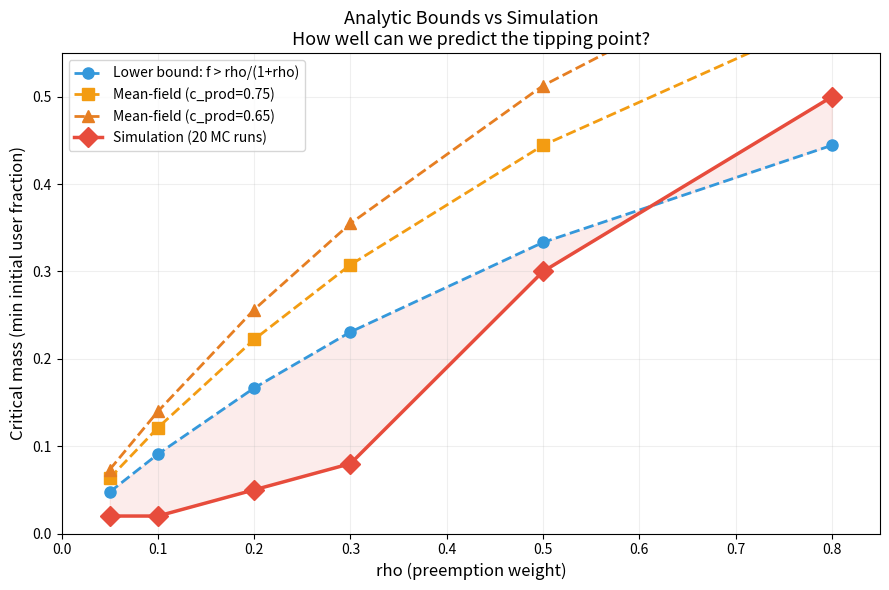
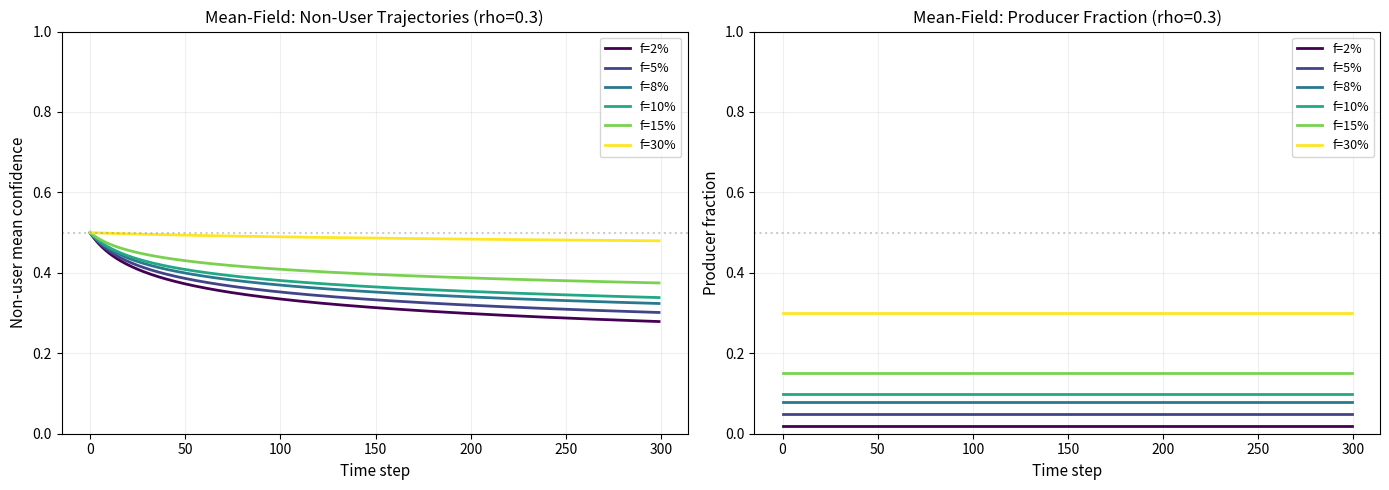

Recreate these plots in Python, in order.
#!/usr/bin/env python3
"""
Mean-field analysis of the grammaticality population dynamics ABM.

Derives the critical mass analytically and compares to simulation.

The question: given rho, what fraction of initial users f* is needed
for a construction to survive? Can we predict this without simulation?

Mean-field approximation: replace the stochastic population with a
deterministic system tracking the average confidence of producers
and non-producers, plus the producer fraction p.
"""

import math

try:
    import matplotlib.pyplot as plt
    import numpy as np
    HAS_MPL = True
except ImportError:
    HAS_MPL = False


def analytic_lower_bound(rho: float) -> float:
    """
    Simplest bound: f > rho / (1 + rho).

    Derivation:
        For a marginal agent (confidence c = tau = 0.5):
        - Rate of positive evidence: w * p * c_bar_prod * (1/step)
        - Rate of negative evidence: w * (1 - p * c_bar_prod) * rho * (1/step)

        For confidence to increase at the margin:
            w * p * c_bar_prod * (1-c) > w * (1 - p * c_bar_prod) * rho * c

        At c = 0.5 this simplifies to:
            p * c_bar_prod > (1 - p * c_bar_prod) * rho
            p * c_bar_prod * (1 + rho) > rho
            p * c_bar_prod > rho / (1 + rho)

        If producers are fully confident (c_bar_prod ≈ 1):
            p > rho / (1 + rho)

    This is a lower bound because it assumes producers always produce.
    In reality, they produce with probability c_bar_prod < 1, so
    the actual threshold is higher.
    """
    return rho / (1 + rho)


def mean_field_critical_mass(rho: float, tau: float = 0.5,
                              c_prod: float = 0.75) -> float:
    """
    Tighter estimate: account for producers having finite confidence.

    At the tipping point, a marginal agent (c = tau) must have
    increasing confidence. Producers produce with probability c_prod
    (not 1.0). So the effective positive-evidence rate is p * c_prod.

    Condition: p * c_prod > rho / (1 + rho)
    Therefore: p > rho / (c_prod * (1 + rho))

    The remaining question is: what is c_prod at the tipping point?
    For the initial seed users with Beta(a0, b0) = Beta(6, 2),
    c_prod ≈ a0/(a0+b0) = 0.75. After some dynamics, producers
    who survive should be higher (positive feedback), but near the
    tipping point they haven't had much reinforcement yet.
    """
    return rho / (c_prod * (1 + rho))


def mean_field_trajectory(f: float, rho: float, w: float = 0.10,
                           tau: float = 0.5, c_init_user: float = 0.75,
                           c_init_nonuser: float = 0.5,
                           n_steps: int = 300) -> list:
    """
    Deterministic mean-field trajectory.

    Track two sub-populations:
        - Users (fraction f): start at c_init_user
        - Non-users (fraction 1-f): start at c_init_nonuser

    Each timestep, update both using the mean-field rates.
    Agents with c > tau produce; others don't.

    Returns list of (c_user, c_nonuser, p) per step.
    """
    c_u = c_init_user   # user confidence
    c_n = c_init_nonuser  # non-user confidence

    trajectory = []

    for t in range(n_steps):
        # producer fraction: users who produce + non-users who produce
        # produce iff c > tau, then with probability c
        p_u = c_u if c_u > tau else 0.0  # production prob per user
        p_n = c_n if c_n > tau else 0.0  # production prob per non-user

        # effective production rate (what a hearer encounters)
        prod_rate = f * p_u + (1 - f) * p_n

        # fraction of population that are "producers" (c > tau)
        frac_prod = 0.0
        if c_u > tau:
            frac_prod += f
        if c_n > tau:
            frac_prod += (1 - f)

        trajectory.append((c_u, c_n, frac_prod))

        # --- update confidences ---
        # For each sub-population, compute dc/dt from evidence rates.
        # Per interaction where agent is hearer:
        #   E[delta_a] = w * prod_rate
        #   E[delta_b] = w * (1 - prod_rate) * rho
        #
        # For Beta(a,b), dc/dt = (da*b - db*a) / (a+b)^2
        # In the mean-field, we track c directly using the
        # continuous approximation:
        #   dc/dt = (1-c) * rate_positive - c * rate_negative
        #         = (1-c) * w * prod_rate - c * w * (1-prod_rate) * rho
        #
        # (This follows from d/dt[a/(a+b)] with large a+b.)
        # Scale by 1/(a+b) to account for increasing belief strength.
        # Use a time-dependent (a+b) that grows as evidence accumulates.

        # Approximate (a+b) growth: starts at ~10 for users, ~2 for non-users
        # grows by w * 1 per step (each step adds some evidence)
        strength_u = 10 + t * w * 1.5  # rough
        strength_n = 2 + t * w * 1.5

        rate_pos = w * prod_rate
        rate_neg = w * (1 - prod_rate) * rho

        dc_u = ((1 - c_u) * rate_pos - c_u * rate_neg) / strength_u
        dc_n = ((1 - c_n) * rate_pos - c_n * rate_neg) / strength_n

        c_u = max(0, min(1, c_u + dc_u))
        c_n = max(0, min(1, c_n + dc_n))

    return trajectory


def compare_bounds_to_simulation():
    """
    Compare analytic predictions to the simulation results from the
    rho sensitivity experiment (hardcoded from the run).
    """
    # Simulation results: (rho, observed critical mass range)
    # "critical mass" = smallest f where producers > 50%
    sim_data = {
        0.05: (0.02, 1.00),  # 2% seed → 100% producers
        0.10: (0.02, 1.00),
        0.20: (0.05, 0.99),  # 2% dead, 5% alive
        0.30: (0.08, 0.54),  # 5% dead, 8% at 54% (borderline)
        0.50: (0.30, 0.81),  # 20% dead, 30% alive
        0.80: (0.50, 0.54),  # 30% dead, 50% at 54%
    }

    print("=" * 70)
    print("ANALYTIC vs SIMULATION: Critical Mass")
    print("=" * 70)
    print(f"\n{'rho':>6} {'Bound':>10} {'MF(0.75)':>10} {'MF(0.65)':>10} "
          f"{'Sim threshold':>15} {'Sim prod%':>10}")
    print("-" * 65)

    rho_values = sorted(sim_data.keys())
    bounds = []
    mf_75 = []
    mf_65 = []
    sim_thresholds = []

    for rho in rho_values:
        b = analytic_lower_bound(rho)
        m75 = mean_field_critical_mass(rho, c_prod=0.75)
        m65 = mean_field_critical_mass(rho, c_prod=0.65)
        sim_f, sim_p = sim_data[rho]

        bounds.append(b)
        mf_75.append(m75)
        mf_65.append(m65)
        sim_thresholds.append(sim_f)

        print(f"{rho:>6.2f} {b:>10.3f} {m75:>10.3f} {m65:>10.3f} "
              f"{sim_f:>15.0%} {sim_p:>10.0%}")

    print("\nKey:")
    print("  Bound     = rho/(1+rho)  [assumes c_prod = 1]")
    print("  MF(0.75)  = rho/(0.75*(1+rho))  [initial user confidence]")
    print("  MF(0.65)  = rho/(0.65*(1+rho))  [slightly degraded users]")
    print("  Sim threshold = smallest f with >50% producers in simulation")

    if HAS_MPL:
        plot_bounds_comparison(rho_values, bounds, mf_75, mf_65,
                               sim_thresholds)

    return rho_values, bounds, mf_75, mf_65, sim_thresholds


def plot_bounds_comparison(rho_values, bounds, mf_75, mf_65, sim_thresholds):
    fig, ax = plt.subplots(figsize=(9, 6))

    ax.plot(rho_values, bounds, 'o--', color='#3498db', linewidth=2,
            markersize=8, label='Lower bound: f > rho/(1+rho)')
    ax.plot(rho_values, mf_75, 's--', color='#f39c12', linewidth=2,
            markersize=8, label='Mean-field (c_prod=0.75)')
    ax.plot(rho_values, mf_65, '^--', color='#e67e22', linewidth=2,
            markersize=8, label='Mean-field (c_prod=0.65)')
    ax.plot(rho_values, sim_thresholds, 'D-', color='#e74c3c', linewidth=2.5,
            markersize=10, label='Simulation (20 MC runs)')

    # shade the region between bound and simulation
    ax.fill_between(rho_values, bounds, sim_thresholds,
                     alpha=0.1, color='#e74c3c')

    ax.set_xlabel('rho (preemption weight)', fontsize=12)
    ax.set_ylabel('Critical mass (min initial user fraction)', fontsize=12)
    ax.set_title('Analytic Bounds vs Simulation\n'
                 'How well can we predict the tipping point?', fontsize=13)
    ax.legend(fontsize=10)
    ax.set_xlim(0, 0.85)
    ax.set_ylim(0, 0.55)
    ax.grid(True, alpha=0.2)

    plt.tight_layout()
    plt.savefig('analytic_vs_simulation.png', dpi=150)
    print(f'\nPlot saved: analytic_vs_simulation.png')
    plt.close()


def plot_mean_field_trajectories():
    """Show mean-field trajectories at different f values for rho=0.3."""
    if not HAS_MPL:
        return

    rho = 0.3
    fractions = [0.02, 0.05, 0.08, 0.10, 0.15, 0.30]

    fig, (ax1, ax2) = plt.subplots(1, 2, figsize=(14, 5))
    cmap = plt.cm.viridis

    for i, f in enumerate(fractions):
        color = cmap(i / (len(fractions) - 1))
        traj = mean_field_trajectory(f, rho)
        steps = range(len(traj))

        c_users = [t[0] for t in traj]
        c_nonusers = [t[1] for t in traj]
        p_frac = [t[2] for t in traj]

        ax1.plot(steps, c_nonusers, color=color, linewidth=2,
                 label=f'f={f:.0%}')
        ax2.plot(steps, p_frac, color=color, linewidth=2,
                 label=f'f={f:.0%}')

    ax1.set_xlabel('Time step', fontsize=11)
    ax1.set_ylabel('Non-user mean confidence', fontsize=11)
    ax1.set_title(f'Mean-Field: Non-User Trajectories (rho={rho})', fontsize=12)
    ax1.axhline(0.5, color='gray', ls=':', alpha=0.4)
    ax1.legend(fontsize=9)
    ax1.set_ylim(0, 1)
    ax1.grid(True, alpha=0.2)

    ax2.set_xlabel('Time step', fontsize=11)
    ax2.set_ylabel('Producer fraction', fontsize=11)
    ax2.set_title(f'Mean-Field: Producer Fraction (rho={rho})', fontsize=12)
    ax2.axhline(0.5, color='gray', ls=':', alpha=0.4)
    ax2.legend(fontsize=9)
    ax2.set_ylim(0, 1)
    ax2.grid(True, alpha=0.2)

    plt.tight_layout()
    plt.savefig('mean_field_trajectories.png', dpi=150)
    print(f'Plot saved: mean_field_trajectories.png')
    plt.close()


if __name__ == '__main__':
    compare_bounds_to_simulation()
    plot_mean_field_trajectories()

    print('\n' + '=' * 70)
    print('SUMMARY')
    print('=' * 70)
    print("""
The critical mass for a construction to survive is approximately:

    f* ≈ rho / (c_prod * (1 + rho))

where:
    rho    = preemption weight (free parameter)
    c_prod = mean confidence of initial producers (~0.65-0.75)

This gives a closed-form prediction of the tipping point.
To estimate rho from data, observe a real tipping point f* and solve:

    rho = f* * c_prod / (1 - f* * c_prod)

For example, if dialectal forms need ~20% community adoption to
survive (f* ≈ 0.20, c_prod ≈ 0.70):

    rho = 0.20 * 0.70 / (1 - 0.20 * 0.70) = 0.14 / 0.86 ≈ 0.16

This would pin rho empirically.
""")
